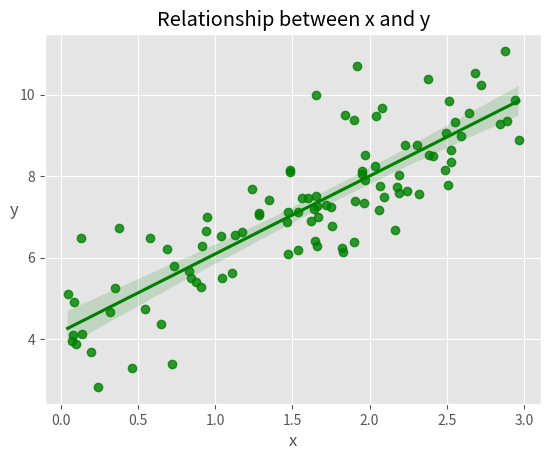

This chart was generated by the following Python code: (Note: this script raises an exception after producing the figure.)
# Import Libraries
import numpy as np
import matplotlib.pyplot as plt
import seaborn as sns
plt.style.use('ggplot')

# Define target and feature variables
X = 3 * np.random.rand(100, 1)
y = 4 + 2 * X + np.random.randn(100, 1)

iter = 1000  # Number of iterations
lr = 0.01  # Learning Rate

b = np.random.random()  # bias
theta = np.random.randn(2, 1)  # weights


# Plot relation between variables


def plot_reg():
    sns.regplot(x=X, y=y, color="g")
    plt.xlabel('x')
    plt.ylabel('y', rotation='horizontal')
    plt.title("Relationship between x and y")
    plt.savefig("Images/regression_plot.png")
    plt.show()


plot_reg()


# Define function to calculate the cost


def compute_cost(X, y, theta):
    """
    compute cost
    Args:
        X (ndarray (m,n)): Data, m examples with n features
        y (ndarray (m,)): target values
        theta (ndarray (n,)): model parameters
    Returns
        cost (scalar): cost
    """
    m = X.shape[0]
    predictions = X.dot(theta)
    cost = (1 / 2 * m) * np.sum(np.square(predictions - y))

    return cost


# Create function to perform gradient descent algorithm


def gradient_descent(X, y, theta, learning_rate, iterations):
    """
    Computes the gradient for linear regression
    Args:
        X (ndarray (m, )): Data, m examples
        y (ndarray (m, )): target values
        theta  (scalar)    : model parameters
        learning_rate (scalar) : linear rate of our model
        iterations (scalr) : number of iterations
    Returns:
        Final theta vector and array of cost history over no of iterations
    """
    m = X.shape[0]

    loss_history = np.zeros(iterations)
    weight_history = np.zeros((iterations, 2))

    for i in range(iterations):
        prediction = np.dot(X, theta)
        theta = theta - (1 / m) * learning_rate * (X.T.dot((prediction - y)))
        weight_history[i, :] = theta.T
        loss_history[i] = compute_cost(X, y, theta)

    return loss_history, weight_history, theta


# Instantiate model and create variables for tracking loss history


X_b = np.c_[np.ones((len(X), 1)), X]
cost_history, theta_history, theta = gradient_descent(X_b, y, theta, lr, iter)


# Plot learning curve


def plot_loss():
    fig, ax = plt.subplots(figsize=(7, 5))

    ax.set_ylabel('Loss')
    ax.set_xlabel('Iterations')
    ax.plot(range(iter), cost_history, 'b.')
    plt.title('Model Loss')
    plt.savefig('Images/gd_learning_curve.png')
    plt.show()


plot_loss()
